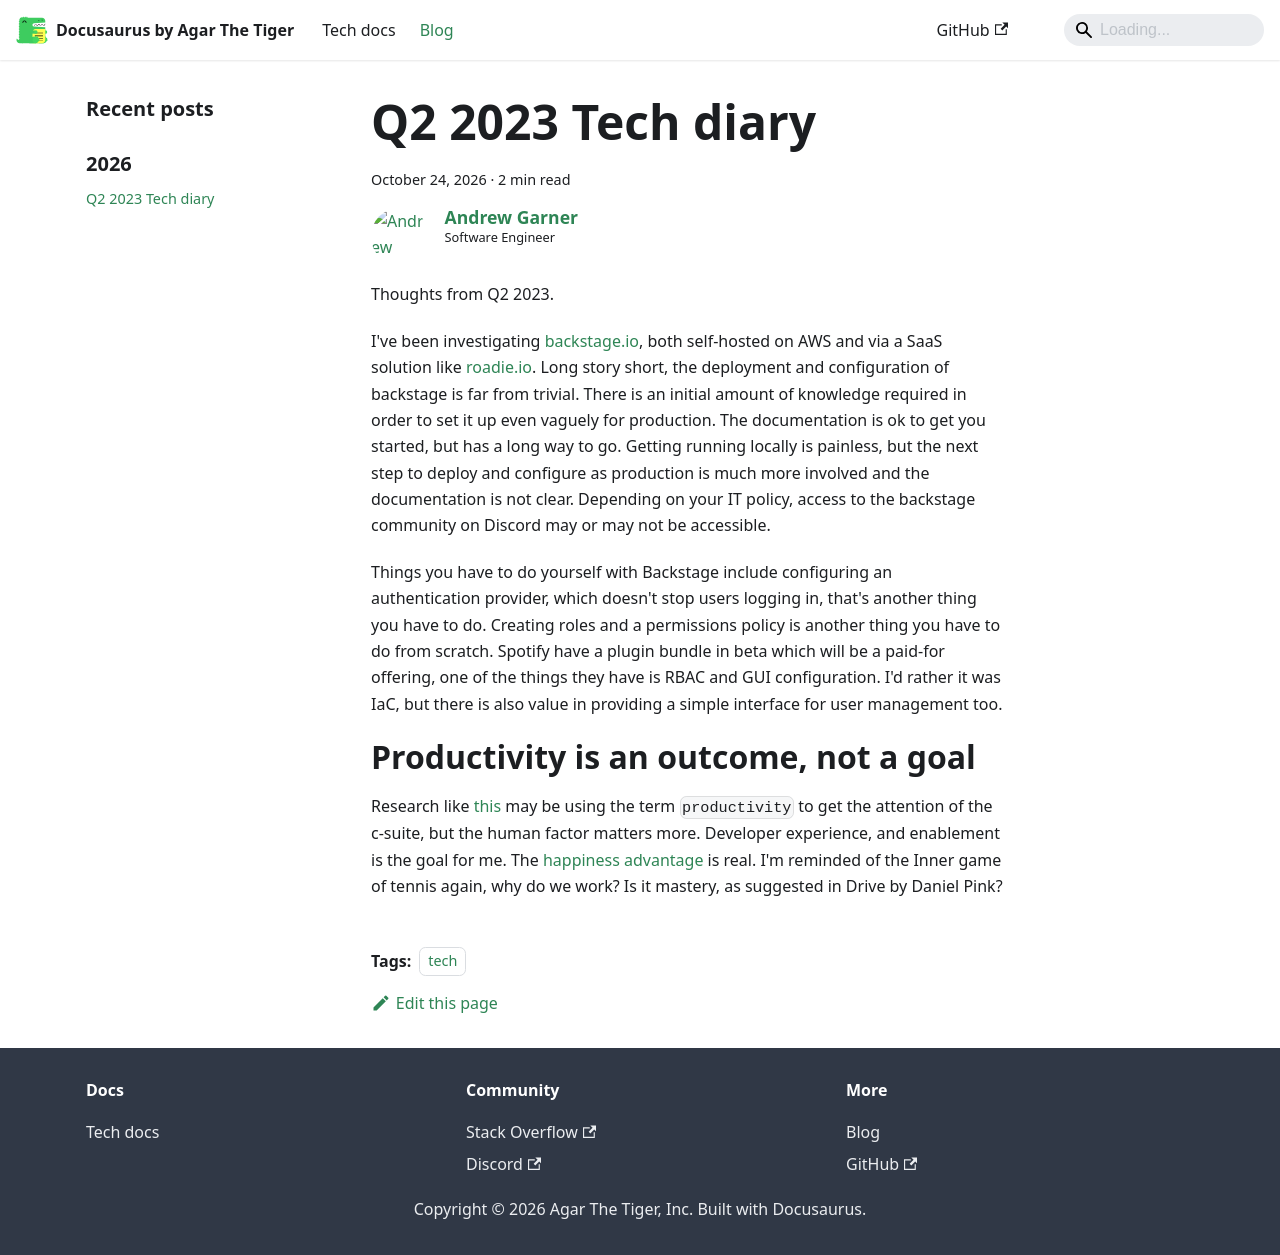

repository: agarthetiger/docusaurus · page: blog/2023-q2-tech-diary/index.html · generator: docusaurus

---
slug: 2023-q2-tech-diary
title: Q2 2023 Tech diary
authors: agar
tags: [tech]
---

Thoughts from Q2 2023. 

# Backstage.io 

I've been investigating [backstage.io](https://backstage.io/), both self-hosted on AWS and via a SaaS solution like [roadie.io](https://roadie.io/). Long story short, the deployment and configuration of backstage is far from trivial. There is an initial amount of knowledge required in order to set it up even vaguely for production. The documentation is ok to get you started, but has a long way to go. Getting running locally is painless, but the next step to deploy and configure as production is much more involved and the documentation is not clear. Depending on your IT policy, access to the backstage community on Discord may or may not be accessible. 

Things you have to do yourself with Backstage include configuring an authentication provider, which doesn't stop users logging in, that's another thing you have to do. Creating roles and a permissions policy is another thing you have to do from scratch. Spotify have a plugin bundle in beta which will be a paid-for offering, one of the things they have is RBAC and GUI configuration. I'd rather it was IaC, but there is also value in providing a simple interface for user management too. 

# Productivity is an outcome, not a goal

Research like [this](https://queue.acm.org/detail.cfm?id=3595878) may be using the term `productivity` to get the attention of the c-suite, but the human factor matters more. Developer experience, and enablement is the goal for me. The [happiness advantage](https://www.ted.com/talks/shawn_achor_the_happy_secret_to_better_work) is real. I'm reminded of the Inner game of tennis again, why do we work? Is it mastery, as suggested in Drive by Daniel Pink? 
